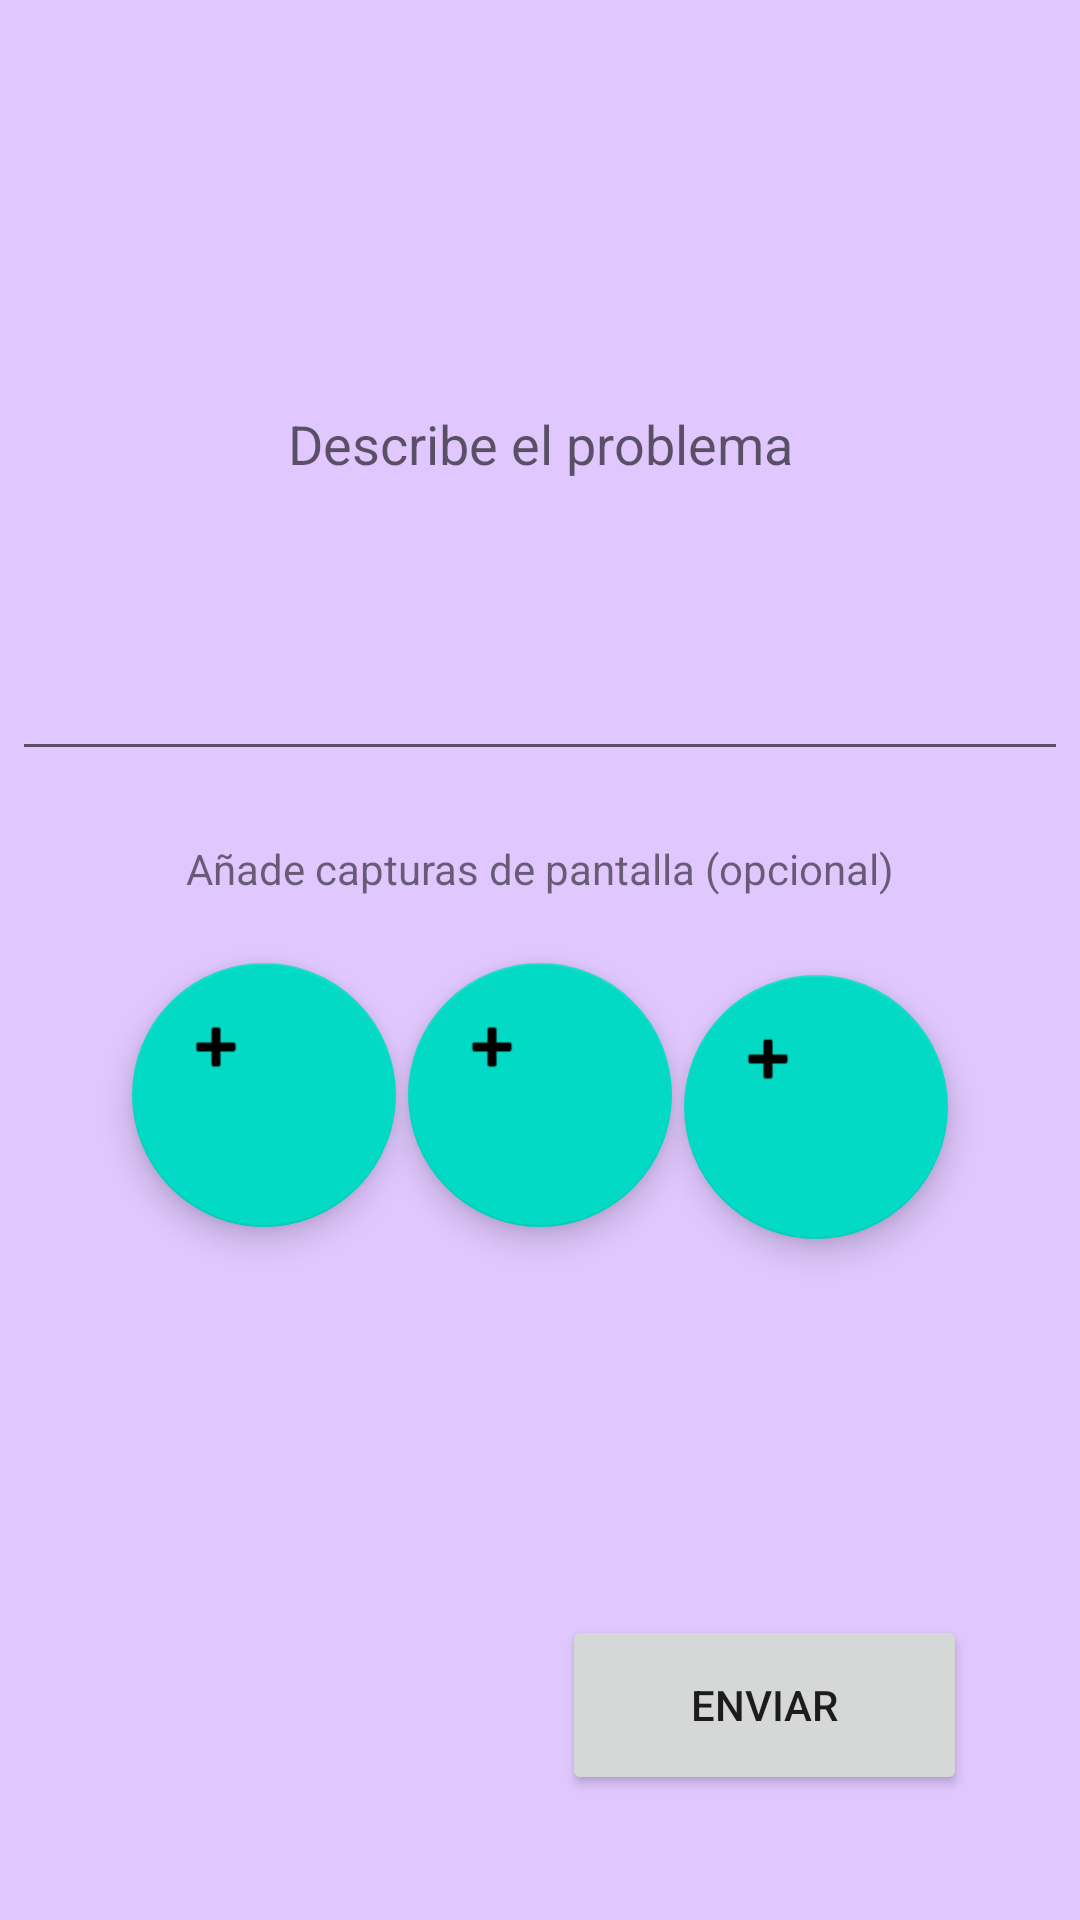

Produce the Android XML layout that renders to this screen, including the resource entries it uses.
<!-- AndroidManifest.xml: application theme Theme.MiPrimeraApp1 -->
<!-- res/layout/activity_contactanos.xml -->
<?xml version="1.0" encoding="utf-8"?>
<androidx.constraintlayout.widget.ConstraintLayout xmlns:android="http://schemas.android.com/apk/res/android"
    xmlns:app="http://schemas.android.com/apk/res-auto"
    xmlns:tools="http://schemas.android.com/tools"
    android:layout_width="match_parent"
    android:layout_height="match_parent"
    android:background="#754CAF50"
    android:backgroundTint="@color/purple_200"
    tools:context=".Contactanos">

    <com.google.android.material.floatingactionbutton.FloatingActionButton
        android:id="@+id/floatingActionButton4"
        android:layout_width="88dp"
        android:layout_height="99dp"
        android:layout_marginTop="4dp"
        android:layout_marginEnd="44dp"
        android:clickable="true"
        app:layout_constraintEnd_toEndOf="parent"
        app:layout_constraintTop_toTopOf="@+id/floatingActionButton3"
        app:srcCompat="@android:drawable/ic_input_add" />

    <com.google.android.material.floatingactionbutton.FloatingActionButton
        android:id="@+id/floatingActionButton2"
        android:layout_width="88dp"
        android:layout_height="99dp"
        android:layout_marginStart="44dp"
        android:layout_marginTop="64dp"
        android:clickable="true"
        app:backgroundTint="@color/teal_200"
        app:layout_constraintStart_toStartOf="parent"
        app:layout_constraintTop_toBottomOf="@+id/editTextTextPersonName3"
        app:srcCompat="@android:drawable/ic_input_add" />

    <com.google.android.material.floatingactionbutton.FloatingActionButton
        android:id="@+id/floatingActionButton3"
        android:layout_width="88dp"
        android:layout_height="99dp"
        android:layout_marginTop="64dp"
        android:clickable="true"
        app:layout_constraintEnd_toStartOf="@+id/floatingActionButton4"
        app:layout_constraintHorizontal_bias="0.508"
        app:layout_constraintStart_toEndOf="@+id/floatingActionButton2"
        app:layout_constraintTop_toBottomOf="@+id/editTextTextPersonName3"
        app:srcCompat="@android:drawable/ic_input_add" />

    <Button
        android:id="@+id/button2"
        android:layout_width="135dp"
        android:layout_height="60dp"
        android:text="Enviar"
        app:layout_constraintBottom_toBottomOf="parent"
        app:layout_constraintEnd_toEndOf="parent"
        app:layout_constraintHorizontal_bias="0.833"
        app:layout_constraintStart_toStartOf="parent"
        app:layout_constraintTop_toBottomOf="@+id/editTextTextPersonName3"
        app:layout_constraintVertical_bias="0.871" />

    <EditText
        android:id="@+id/editTextTextPersonName3"
        android:layout_width="352dp"
        android:layout_height="221dp"
        android:layout_marginTop="36dp"
        android:ems="10"
        android:hint="Describe el problema"
        android:inputType="textPersonName"
        android:textAlignment="center"
        app:layout_constraintEnd_toEndOf="parent"
        app:layout_constraintHorizontal_bias="0.491"
        app:layout_constraintStart_toStartOf="parent"
        app:layout_constraintTop_toTopOf="parent" />

    <TextView
        android:id="@+id/textView9"
        android:layout_width="wrap_content"
        android:layout_height="wrap_content"
        android:text="Añade capturas de pantalla (opcional)"
        app:layout_constraintBottom_toTopOf="@+id/floatingActionButton3"
        app:layout_constraintEnd_toEndOf="parent"
        app:layout_constraintStart_toStartOf="parent"
        app:layout_constraintTop_toBottomOf="@+id/editTextTextPersonName3"
        app:layout_constraintVertical_bias="0.511" />

</androidx.constraintlayout.widget.ConstraintLayout>
<!-- resources referenced by this layout -->
<resources>
  <style name="Theme.MiPrimeraApp1" parent="Theme.MaterialComponents.DayNight.DarkActionBar">
          
          <item name="colorPrimary">@color/purple_500</item>
          <item name="colorPrimaryVariant">@color/purple_700</item>
          <item name="colorOnPrimary">@color/white</item>
          
          <item name="colorSecondary">@color/teal_200</item>
          <item name="colorSecondaryVariant">@color/teal_700</item>
          <item name="colorOnSecondary">@color/black</item>
          
          <item name="android:statusBarColor" tools:targetApi="l">?attr/colorPrimaryVariant</item>
          
      </style>
  <!-- not gathered from this repository: default colours our renderer supplied (Android Studio template values) -->
  <color name="purple_200">#FFBB86FC</color>
  <color name="purple_500">#FF6200EE</color>
  <color name="purple_700">#FF3700B3</color>
  <color name="teal_200">#FF03DAC5</color>
  <color name="teal_700">#FF018786</color>
  <color name="black">#FF000000</color>
  <color name="white">#FFFFFFFF</color>
</resources>
